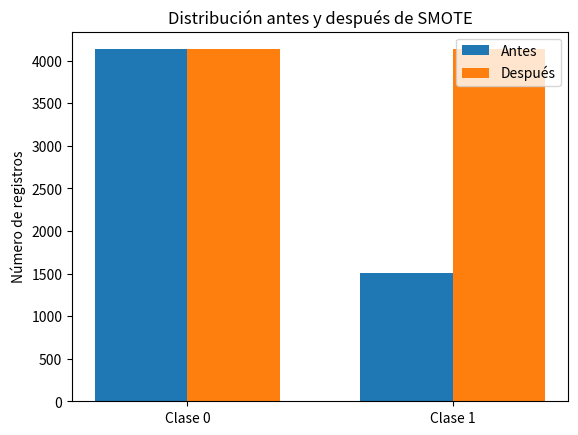

The matplotlib source for this figure:
import matplotlib.pyplot as plt

labels = ['Clase 0', 'Clase 1']
before = [4133, 1501]
after = [4133, 4133]

x = range(len(labels))
width = 0.35

fig, ax = plt.subplots()
ax.bar(x, before, width, label='Antes')
ax.bar([i + width for i in x], after, width, label='Después')

ax.set_ylabel('Número de registros')
ax.set_title('Distribución antes y después de SMOTE')
ax.set_xticks([i + width/2 for i in x])
ax.set_xticklabels(labels)
ax.legend()

plt.savefig('smote_comparison.png')
print('Archivo guardado: smote_comparison.png')